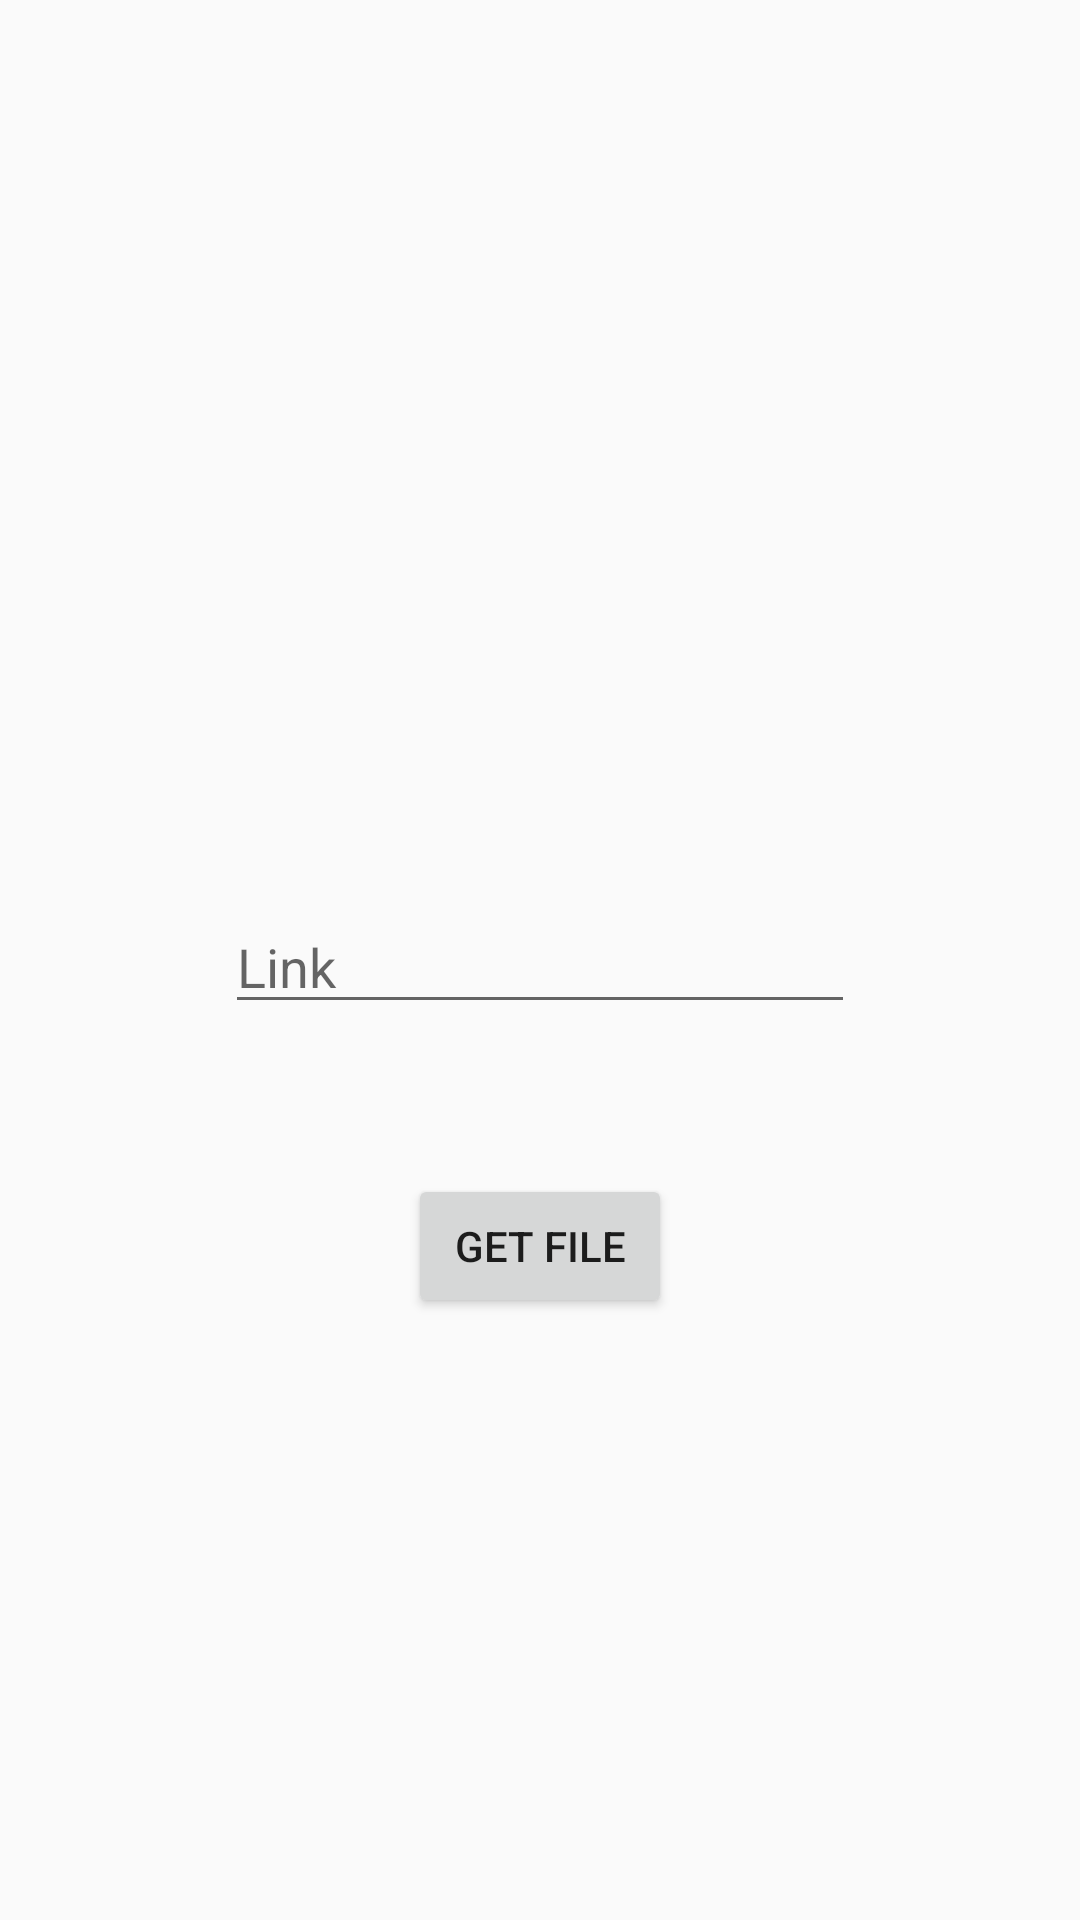

Reconstruct the res/layout file that produces this screen, plus the resources it refers to.
<!-- AndroidManifest.xml: application theme AppTheme -->
<!-- res/layout/activity_linkqrcode.xml -->
<?xml version="1.0" encoding="utf-8"?>
<LinearLayout xmlns:android="http://schemas.android.com/apk/res/android"
    xmlns:app="http://schemas.android.com/apk/res-auto"
    xmlns:tools="http://schemas.android.com/tools"
    android:layout_width="match_parent"
    android:layout_height="match_parent"
    android:orientation="vertical"
    tools:context=".ui.Linkqrcode">


    <EditText
        android:id="@+id/qr_code_link_edittext"
        android:layout_width="wrap_content"
        android:layout_height="wrap_content"
        android:ems="10"
        android:layout_gravity="center"
        android:layout_marginTop="300dp"
        android:inputType="textPersonName"
        android:hint="Link" />
<Button
    android:layout_width="wrap_content"
    android:layout_height="wrap_content"
    android:text="Get File"
    android:id="@+id/qr_code_get_file"
    android:layout_gravity="center"
    android:layout_marginTop="50dp"
    />


</LinearLayout>
<!-- resources referenced by this layout -->
<resources>
  <style name="AppTheme" parent="Theme.AppCompat.Light.DarkActionBar">
          
          <item name="colorPrimary">@color/colorPrimary</item>
          <item name="colorPrimaryDark">@color/colorPrimaryDark</item>
          <item name="colorAccent">@color/colorAccent</item>
          <item name="android:windowActivityTransitions">true</item>
          <item name="popupMenuStyle">@style/MyDarkToolbarStyle</item>
      </style>
  <color name="colorPrimary">#3498DB</color>
  <color name="colorPrimaryDark">#2475B0</color>
  <color name="colorAccent">#487EB0</color>
  <style name="MyDarkToolbarStyle" parent="Theme.AppCompat.Light.DarkActionBar">
          <item name="android:colorBackground">@color/colorPrimary</item>
          <item name="android:itemBackground">@color/colorPrimary</item>
          <item name="android:textColor">#ffffff</item>
      </style>
</resources>
